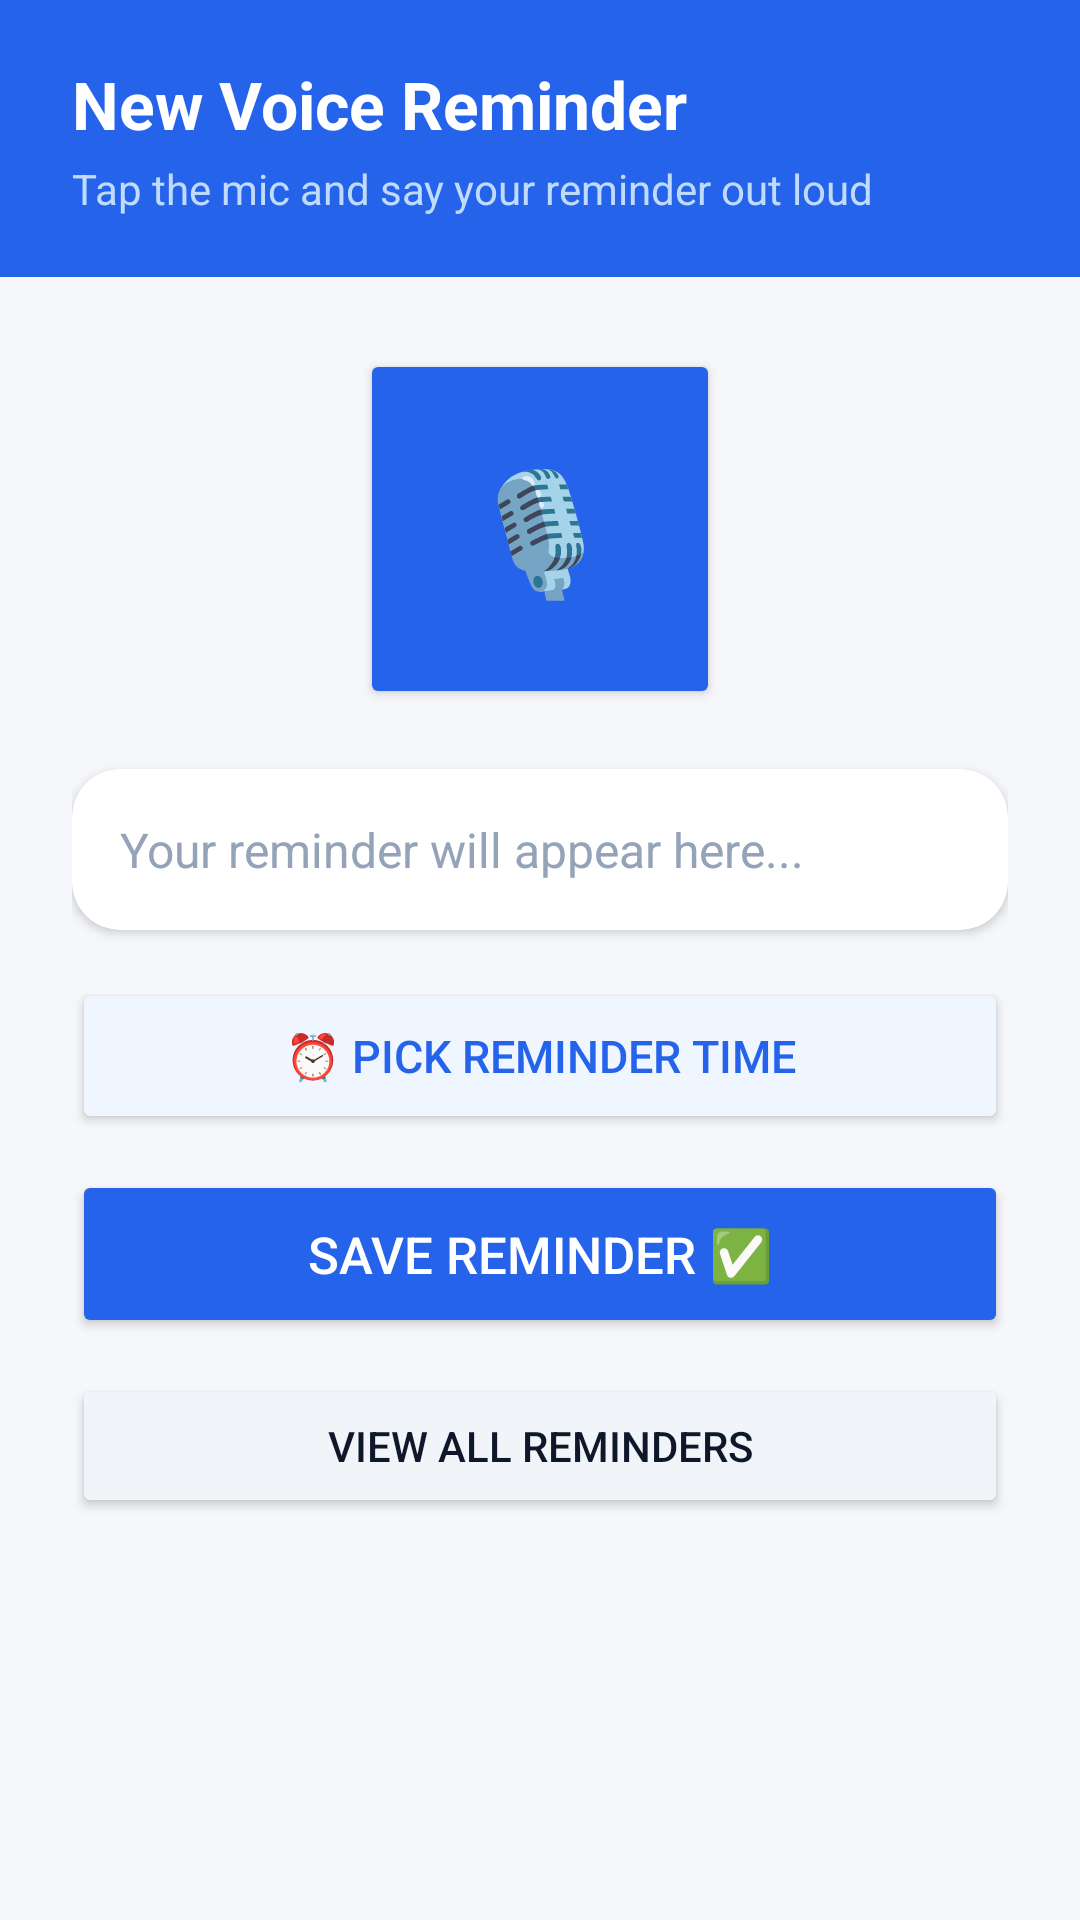

Produce the Android XML layout that renders to this screen, including the resource entries it uses.
<!-- AndroidManifest.xml: application theme Theme.BrainFriend -->
<!-- res/layout/fragment_add_reminder.xml -->
<?xml version="1.0" encoding="utf-8"?>
<ScrollView xmlns:android="http://schemas.android.com/apk/res/android"
    xmlns:app="http://schemas.android.com/apk/res-auto"
    android:layout_width="match_parent"
    android:layout_height="match_parent"
    android:background="#F5F7FA">

    <LinearLayout
        android:layout_width="match_parent"
        android:layout_height="wrap_content"
        android:orientation="vertical">

        
        <LinearLayout
            android:layout_width="match_parent"
            android:layout_height="wrap_content"
            android:orientation="vertical"
            android:background="#2563EB"
            android:paddingStart="24dp"
            android:paddingEnd="24dp"
            android:paddingTop="20dp"
            android:paddingBottom="20dp">

            <TextView
                android:layout_width="wrap_content"
                android:layout_height="wrap_content"
                android:text="New Voice Reminder"
                android:textSize="22sp"
                android:textStyle="bold"
                android:textColor="#FFFFFF" />

            <TextView
                android:layout_width="wrap_content"
                android:layout_height="wrap_content"
                android:text="Tap the mic and say your reminder out loud"
                android:textSize="14sp"
                android:textColor="#BFDBFE"
                android:layout_marginTop="4dp" />
        </LinearLayout>

        <LinearLayout
            android:layout_width="match_parent"
            android:layout_height="wrap_content"
            android:orientation="vertical"
            android:padding="24dp"
            android:gravity="center_horizontal">

            
            <Button
                android:id="@+id/btn_mic"
                android:layout_width="120dp"
                android:layout_height="120dp"
                android:text="🎙"
                android:textSize="40sp"
                android:backgroundTint="#2563EB"
                android:layout_marginBottom="20dp" />

            
            <androidx.cardview.widget.CardView
                android:layout_width="match_parent"
                android:layout_height="wrap_content"
                app:cardCornerRadius="16dp"
                app:cardElevation="2dp"
                app:cardBackgroundColor="#FFFFFF"
                android:layout_marginBottom="16dp">

                <TextView
                    android:id="@+id/tv_transcribed"
                    android:layout_width="match_parent"
                    android:layout_height="wrap_content"
                    android:padding="16dp"
                    android:textSize="16sp"
                    android:textColor="#0F172A"
                    android:hint="Your reminder will appear here..."
                    android:textColorHint="#94A3B8"
                    android:visibility="visible" />
            </androidx.cardview.widget.CardView>

            
            <Button
                android:id="@+id/btn_pick_time"
                android:layout_width="match_parent"
                android:layout_height="52dp"
                android:text="⏰ Pick Reminder Time"
                android:textSize="15sp"
                android:backgroundTint="#EFF6FF"
                android:textColor="#2563EB"
                android:layout_marginBottom="12dp" />

            
            <TextView
                android:id="@+id/tv_scheduled_time"
                android:layout_width="match_parent"
                android:layout_height="wrap_content"
                android:textSize="15sp"
                android:textColor="#2563EB"
                android:gravity="center"
                android:visibility="gone"
                android:layout_marginBottom="24dp" />

            
            <Button
                android:id="@+id/btn_save_reminder"
                android:layout_width="match_parent"
                android:layout_height="56dp"
                android:text="Save Reminder ✅"
                android:textSize="17sp"
                android:textColor="#FFFFFF"
                android:backgroundTint="#2563EB"
                android:layout_marginBottom="12dp" />

            
            <Button
                android:id="@+id/btn_view_reminders"
                android:layout_width="match_parent"
                android:layout_height="wrap_content"
                android:text="View All Reminders"
                android:backgroundTint="#F1F5F9"
                android:textColor="#0F172A" />

        </LinearLayout>
    </LinearLayout>
</ScrollView>
<!-- resources referenced by this layout -->
<resources>
  <style name="Theme.BrainFriend" parent="Theme.MaterialComponents.Light.NoActionBar">
          <item name="colorPrimary">#2563EB</item>
          <item name="colorPrimaryVariant">#1D4ED8</item>
          <item name="colorOnPrimary">#FFFFFF</item>
          <item name="colorSecondary">#22C55E</item>
          <item name="colorOnSecondary">#FFFFFF</item>
          <item name="android:statusBarColor">#2563EB</item>
      </style>
</resources>
